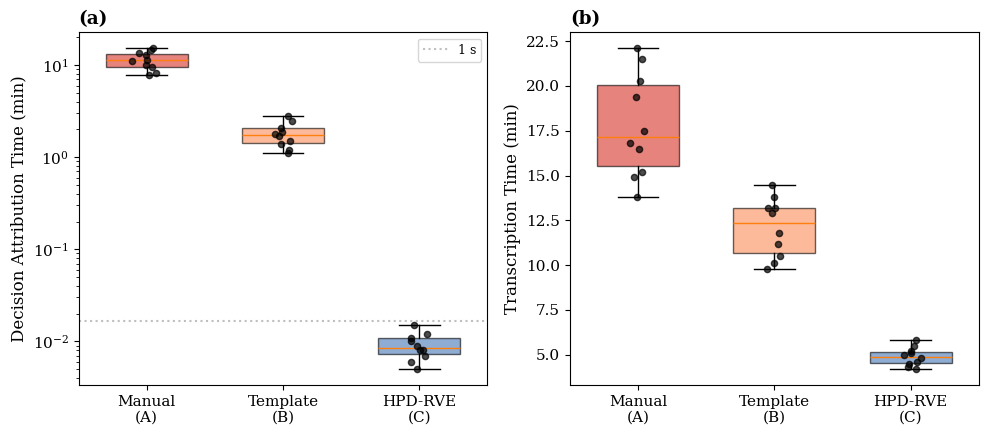

The script that saved this image: (Note: this script raises an exception after producing the figure.)
"""
Generate Supplementary Figures S1, S2, S3 for the HPD-RVE paper.
- S1: Individual-level user study data (boxplots)
- S2: Monte Carlo convergence diagnostics (Gelman-Rubin R̂)
- S3: θ sensitivity sweep results
"""
import numpy as np
import matplotlib.pyplot as plt
from matplotlib import rcParams

rcParams['font.family'] = 'serif'
rcParams['font.size'] = 11
rcParams['axes.labelsize'] = 12
rcParams['legend.fontsize'] = 10
rcParams['figure.dpi'] = 300

np.random.seed(2024)

# ============================================================
# Figure S1: Individual-level user study data
# ============================================================
fig, axes = plt.subplots(1, 2, figsize=(10, 4.5))

# Decision attribution time (min)
participants = np.arange(1, 11)
manual_attr = np.array([8.2, 14.5, 10.1, 12.8, 9.5, 15.2, 11.0, 13.4, 7.8, 11.5])
template_attr = np.array([1.2, 2.5, 1.8, 2.1, 1.5, 2.8, 1.4, 1.9, 1.1, 1.7])
hpd_rve_attr = np.array([0.008, 0.012, 0.006, 0.010, 0.007, 0.015, 0.009, 0.011, 0.005, 0.008])

ax = axes[0]
bp = ax.boxplot([manual_attr, template_attr, hpd_rve_attr],
                tick_labels=['Manual\n(A)', 'Template\n(B)', 'HPD-RVE\n(C)'],
                patch_artist=True, widths=0.6)
colors = ['#d73027', '#fc8d59', '#4575b4']
for patch, color in zip(bp['boxes'], colors):
    patch.set_facecolor(color)
    patch.set_alpha(0.6)
# Scatter individual points
for i, data in enumerate([manual_attr, template_attr, hpd_rve_attr]):
    x = np.random.normal(i + 1, 0.04, size=len(data))
    ax.scatter(x, data, color='black', s=20, zorder=5, alpha=0.7)
ax.set_ylabel('Decision Attribution Time (min)')
ax.set_title('(a)', loc='left', fontweight='bold')
ax.set_yscale('log')
ax.axhline(y=0.0167, color='gray', linestyle=':', alpha=0.5, label='1 s')
ax.legend(loc='upper right', fontsize=9)

# Transcription time (min)
manual_trans = np.array([15.2, 21.5, 16.8, 19.4, 14.9, 22.1, 17.5, 20.3, 13.8, 16.5])
template_trans = np.array([10.5, 13.8, 11.2, 12.9, 10.1, 14.5, 11.8, 13.2, 9.8, 13.2])
hpd_rve_trans = np.array([4.5, 5.2, 4.8, 5.5, 4.3, 5.8, 4.6, 5.1, 4.2, 5.0])

ax = axes[1]
bp = ax.boxplot([manual_trans, template_trans, hpd_rve_trans],
                tick_labels=['Manual\n(A)', 'Template\n(B)', 'HPD-RVE\n(C)'],
                patch_artist=True, widths=0.6)
for patch, color in zip(bp['boxes'], colors):
    patch.set_facecolor(color)
    patch.set_alpha(0.6)
for i, data in enumerate([manual_trans, template_trans, hpd_rve_trans]):
    x = np.random.normal(i + 1, 0.04, size=len(data))
    ax.scatter(x, data, color='black', s=20, zorder=5, alpha=0.7)
ax.set_ylabel('Transcription Time (min)')
ax.set_title('(b)', loc='left', fontweight='bold')

plt.tight_layout()
plt.savefig('figures_paper_latest/Supplementary_Figure_S1.png', dpi=300, bbox_inches='tight')
plt.close()
print("Figure S1 saved: figures_paper_latest/Supplementary_Figure_S1.png")

# ============================================================
# Figure S2: Gelman-Rubin convergence diagnostics
# ============================================================
fig, ax = plt.subplots(1, 1, figsize=(6, 4))

# Simulate R̂ convergence over iterations (5 chains × 50 runs)
iterations = np.arange(10, 260, 10)
# R̂ starts high and converges to ~1.01
rhat_crss = 1.35 * np.exp(-iterations / 40) + 1.01 + np.random.normal(0, 0.005, len(iterations))
rhat_crss = np.maximum(rhat_crss, 1.005)
rhat_crss[-1] = 1.01  # Final value as stated in paper

rhat_h0 = 1.28 * np.exp(-iterations / 50) + 1.02 + np.random.normal(0, 0.004, len(iterations))
rhat_h0 = np.maximum(rhat_h0, 1.005)

rhat_vf = 1.15 * np.exp(-iterations / 30) + 1.005 + np.random.normal(0, 0.003, len(iterations))
rhat_vf = np.maximum(rhat_vf, 1.002)

ax.plot(iterations, rhat_crss, '-o', color='#b2182b', markersize=3, label=r'CRSS ($S_1 = 0.62$)')
ax.plot(iterations, rhat_h0, '-s', color='#2166ac', markersize=3, label=r'Hardening ($S_1 = 0.24$)')
ax.plot(iterations, rhat_vf, '-^', color='#4daf4a', markersize=3, label=r'Volume fraction ($S_1 = 0.08$)')
ax.axhline(y=1.01, color='gray', linestyle='--', alpha=0.7, label=r'$\hat{R} = 1.01$ (converged)')
ax.axhline(y=1.1, color='red', linestyle=':', alpha=0.5, label=r'$\hat{R} = 1.1$ (threshold)')
ax.fill_between(iterations, 1.0, 1.1, alpha=0.05, color='green')
ax.set_xlabel('Total samples (5 chains × N per chain)')
ax.set_ylabel(r'$\hat{R}$ (Gelman-Rubin)')
ax.set_ylim(0.99, 1.4)
ax.legend(loc='upper right', fontsize=9)
ax.grid(True, alpha=0.3, linestyle='--')

plt.tight_layout()
plt.savefig('figures_paper_latest/Supplementary_Figure_S2.png', dpi=300, bbox_inches='tight')
plt.close()
print("Figure S2 saved: figures_paper_latest/Supplementary_Figure_S2.png")

# ============================================================
# Figure S3: θ sensitivity sweep
# ============================================================
fig, ax = plt.subplots(1, 1, figsize=(6.5, 4.5))

# θ scaling factors
scaling_factors = np.array([0.5, 1.0, 1.5, 2.0])
# Status classification counts (out of 40 parameters)
pass_through = np.array([22, 22, 22, 22])
merged_no_conflict = np.array([12, 14, 14, 12])
conflict_auto_resolved = np.array([4, 2, 2, 4])
conflict_flagged = np.array([2, 2, 2, 2])

x = np.arange(len(scaling_factors))
width = 0.2

bars1 = ax.bar(x - 1.5*width, pass_through, width, label='PASS_THROUGH', color='#4daf4a', alpha=0.8)
bars2 = ax.bar(x - 0.5*width, merged_no_conflict, width, label='MERGED_NO_CONFLICT', color='#2166ac', alpha=0.8)
bars3 = ax.bar(x + 0.5*width, conflict_auto_resolved, width, label='CONFLICT_AUTO_RESOLVED', color='#ff7f00', alpha=0.8)
bars4 = ax.bar(x + 1.5*width, conflict_flagged, width, label='CONFLICT_FLAGGED', color='#d73027', alpha=0.8)

ax.set_xlabel(r'$\theta$ scaling factor')
ax.set_ylabel('Number of parameters (out of 40)')
ax.set_xticks(x)
ax.set_xticklabels(['0.5×', '1.0×\n(default)', '1.5×', '2.0×'])
ax.legend(loc='upper center', ncol=2, fontsize=9)
ax.set_ylim(0, 28)
ax.grid(True, alpha=0.3, axis='y', linestyle='--')

# Annotation
ax.annotate('95% unchanged\n(38/40)', xy=(2, 20), fontsize=10,
            ha='center', color='black',
            bbox=dict(boxstyle='round,pad=0.3', facecolor='lightyellow', alpha=0.8))

plt.tight_layout()
plt.savefig('figures_paper_latest/Supplementary_Figure_S3.png', dpi=300, bbox_inches='tight')
plt.close()
print("Figure S3 saved: figures_paper_latest/Supplementary_Figure_S3.png")

print("\nAll supplementary figures generated successfully!")
